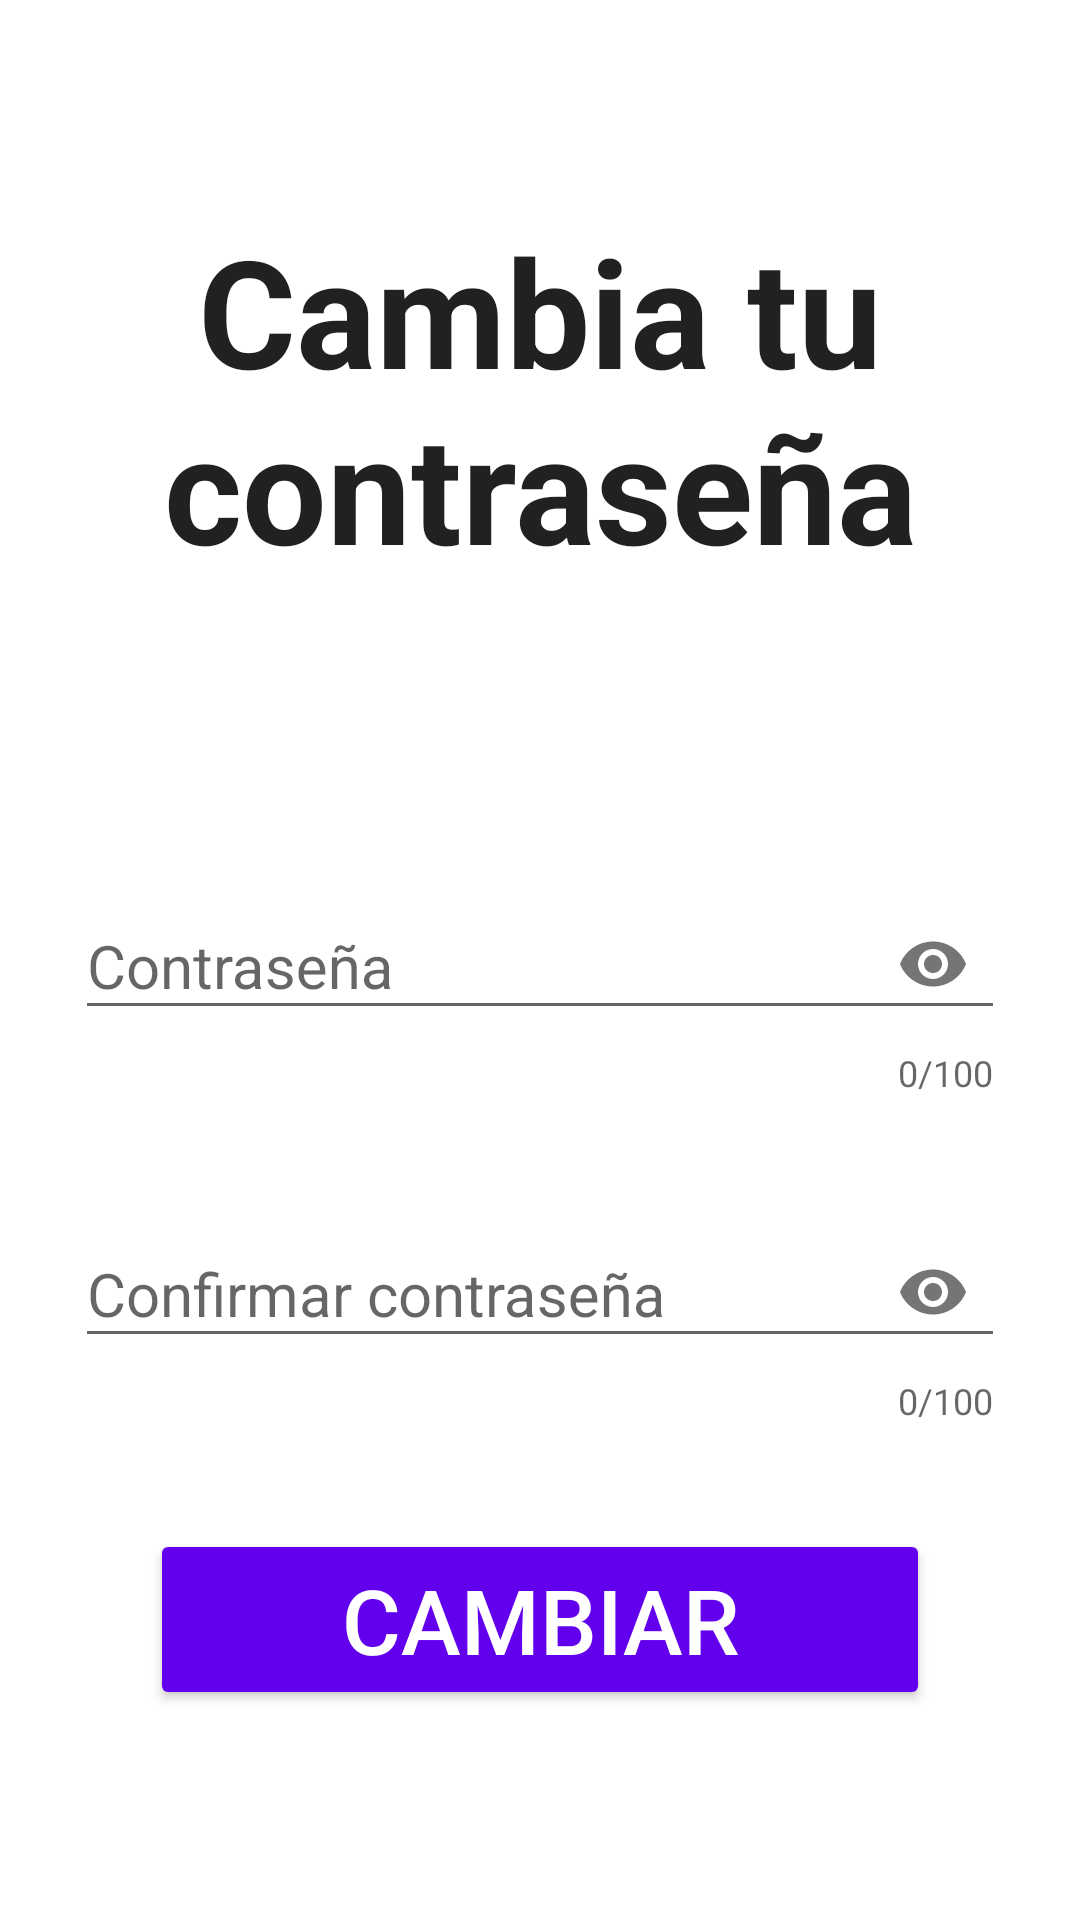

Produce the Android XML layout that renders to this screen, including the resource entries it uses.
<!-- AndroidManifest.xml: application theme AppTheme -->
<!-- res/layout/activity_change_password.xml -->
<?xml version="1.0" encoding="utf-8"?>
<android.support.constraint.ConstraintLayout xmlns:android="http://schemas.android.com/apk/res/android"
    xmlns:app="http://schemas.android.com/apk/res-auto"
    xmlns:tools="http://schemas.android.com/tools"
    android:layout_width="match_parent"
    android:layout_height="match_parent"
    android:background="@color/colorBackground"
    tools:context=".ChangePassword">

    <TextView
        android:id="@+id/title_change_password"
        style="@style/LoginTheme.Title"
        android:text="@string/change_password"
        app:layout_constraintEnd_toEndOf="parent"
        app:layout_constraintStart_toStartOf="parent"
        app:layout_constraintTop_toTopOf="parent" />

    <android.support.design.widget.TextInputLayout
        android:id="@+id/text_input_layout_change_password"
        style="@style/LoginTheme.InputLayout"
        android:layout_marginTop="91dp"
        app:counterEnabled="true"
        app:counterMaxLength="100"
        app:errorEnabled="true"
        app:layout_constraintEnd_toEndOf="parent"
        app:layout_constraintStart_toStartOf="parent"
        app:layout_constraintTop_toBottomOf="@+id/title_change_password"
        app:passwordToggleEnabled="true">

        <android.support.design.widget.TextInputEditText
            style="@style/LoginTheme.EditText.Password"
            android:hint="@string/password"
            tools:ignore="Autofill" />

    </android.support.design.widget.TextInputLayout>

    <android.support.design.widget.TextInputLayout
        android:id="@+id/text_input_layout_change_confirm_password"
        style="@style/LoginTheme.InputLayout"
        android:layout_marginTop="30dp"
        app:counterEnabled="true"
        app:counterMaxLength="100"
        app:errorEnabled="true"
        app:layout_constraintEnd_toEndOf="parent"
        app:layout_constraintStart_toStartOf="parent"
        app:layout_constraintTop_toBottomOf="@+id/text_input_layout_change_password"
        app:passwordToggleEnabled="true">

        <android.support.design.widget.TextInputEditText
            style="@style/LoginTheme.EditText.Password"
            android:hint="@string/confirm_password"
            tools:ignore="Autofill" />

    </android.support.design.widget.TextInputLayout>

    <Button
        android:id="@+id/button_change_password"
        style="@style/CenteredButton.Bottom"
        android:text="@string/change"
        app:layout_constraintBottom_toBottomOf="parent"
        app:layout_constraintEnd_toEndOf="parent"
        app:layout_constraintStart_toStartOf="parent" />

</android.support.constraint.ConstraintLayout>
<!-- resources referenced by this layout -->
<resources>
  <color name="colorBackground">#FFFFFF</color>
  <string name="change">Cambiar</string>
  <string name="change_password">Cambia tu contraseña</string>
  <string name="confirm_password">Confirmar contraseña</string>
  <string name="password">Contraseña</string>
  <style name="CenteredButton.Bottom">
          <item name="android:layout_marginBottom">70dp</item>
      </style>
  <style name="LoginTheme.EditText.Password">
          <item name="android:drawableStart">@drawable/ic_lock_outline_black</item>
          <item name="android:inputType">textPassword</item>
      </style>
  <style name="LoginTheme.InputLayout">
          <item name="android:layout_width">0dp</item>
          <item name="android:layout_height">wrap_content</item>
          <item name="android:layout_marginStart">25dp</item>
          <item name="android:layout_marginEnd">25dp</item>
      </style>
  <style name="LoginTheme.Title">
          <item name="android:layout_width">0dp</item>
          <item name="android:layout_height">wrap_content</item>
          <item name="android:layout_marginEnd">50dp</item>
          <item name="android:layout_marginStart">50dp</item>
          <item name="android:layout_marginTop">70dp</item>
          <item name="android:textAlignment">center</item>
          <item name="android:textSize">50sp</item>
          <item name="android:textStyle">bold</item>
      </style>
  <style name="AppTheme" parent="Theme.AppCompat.Light.DarkActionBar">
          
          <item name="colorPrimary">@color/colorPrimary</item>
          <item name="colorPrimaryDark">@color/colorPrimaryDark</item>
          <item name="colorAccent">@color/colorAccent</item>
          <item name="android:colorControlHighlight">@android:color/white</item>
      </style>
  <color name="colorPrimary">#20C4CB</color>
  <color name="colorPrimaryDark">#1DB4BA</color>
  <color name="colorAccent">#6200EE</color>
</resources>
